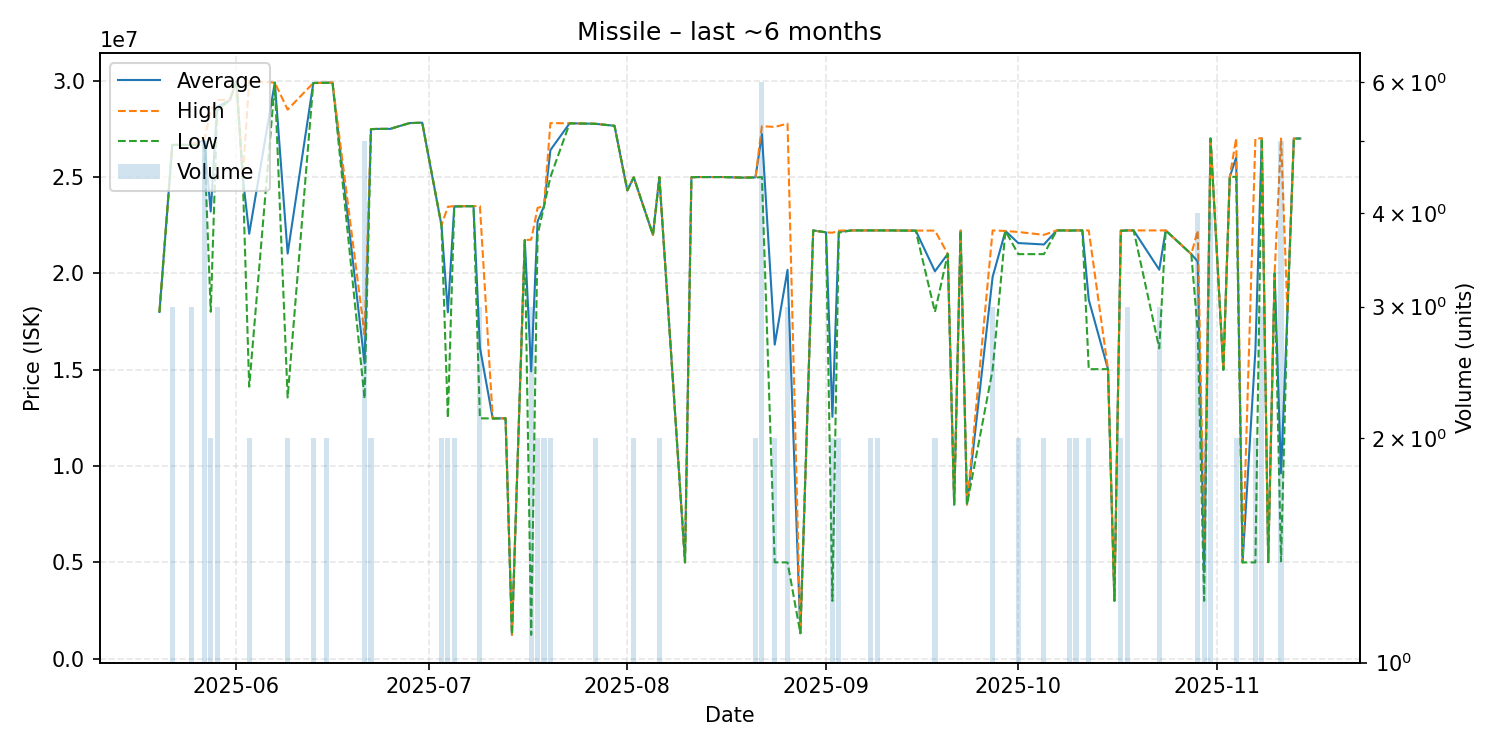

The file beside this chart, header and first rows:
date, average, highest, lowest, order_count, volume
2025-05-20, 18000000, 18000000, 18000000, 1, 1
2025-05-22, 26666667, 26670000, 26660000, 3, 3
2025-05-23, 26670000, 26670000, 26670000, 1, 1
2025-05-25, 26663333, 26670000, 26660000, 3, 3
2025-05-27, 26908000, 26950000, 26670000, 3, 5
2025-05-28, 23210000, 28410000, 18010000, 2, 2
2025-05-29, 28633333, 29000000, 28450000, 3, 3
2025-05-31, 29000000, 29000000, 29000000, 1, 1
2025-06-01, 30000000, 30000000, 30000000, 1, 1
2025-06-02, 25000000, 25000000, 25000000, 1, 1
2025-06-03, 22055000, 29990000, 14120000, 2, 2
2025-06-07, 29900000, 29900000, 29900000, 1, 1
2025-06-09, 21030000, 28500000, 13560000, 2, 2
2025-06-13, 29880000, 29880000, 29880000, 1, 2
2025-06-14, 29890000, 29890000, 29890000, 1, 1
2025-06-15, 29895000, 29900000, 29890000, 2, 2
2025-06-16, 29900000, 29900000, 29900000, 1, 1
2025-06-21, 15332000, 16830000, 13500000, 4, 5
2025-06-22, 27485000, 27490000, 27480000, 2, 2
2025-06-23, 27500000, 27500000, 27500000, 1, 1
2025-06-25, 27500000, 27500000, 27500000, 1, 1
2025-06-28, 27800000, 27800000, 27800000, 1, 1
2025-06-30, 27820000, 27820000, 27820000, 1, 1
2025-07-03, 22500000, 22500000, 22500000, 2, 2
2025-07-04, 17980000, 23460000, 12500000, 2, 2
2025-07-05, 23480000, 23490000, 23470000, 2, 2
2025-07-08, 23490000, 23490000, 23490000, 1, 1
2025-07-09, 16150000, 23490000, 12480000, 3, 3
2025-07-11, 12470000, 12470000, 12470000, 1, 1
2025-07-13, 12480000, 12480000, 12480000, 1, 1
2025-07-14, 1240000, 1240000, 1240000, 1, 1
2025-07-16, 21730000, 21730000, 21730000, 1, 1
2025-07-17, 14913333, 21750000, 1240000, 3, 3
2025-07-18, 22700000, 23400000, 22000000, 2, 2
2025-07-19, 23490000, 23500000, 23480000, 2, 2
2025-07-20, 26400000, 27800000, 25000000, 2, 2
2025-07-23, 27790000, 27790000, 27790000, 1, 1
2025-07-27, 27765000, 27770000, 27760000, 2, 2
2025-07-30, 27660000, 27660000, 27660000, 1, 1
2025-08-01, 24310000, 24310000, 24310000, 1, 1
2025-08-02, 24985000, 24990000, 24980000, 2, 2
2025-08-05, 22000000, 22000000, 22000000, 1, 1
2025-08-06, 24995000, 25000000, 24990000, 2, 2
2025-08-10, 5003000, 5003000, 5003000, 1, 1
2025-08-11, 24990000, 24990000, 24990000, 1, 1
2025-08-12, 25000000, 25000000, 25000000, 1, 1
2025-08-13, 25000000, 25000000, 25000000, 1, 1
2025-08-15, 25000000, 25000000, 25000000, 1, 1
2025-08-16, 25000000, 25000000, 25000000, 1, 1
2025-08-19, 24970000, 24970000, 24970000, 1, 1
2025-08-21, 24985000, 25000000, 24970000, 2, 2
2025-08-22, 27231667, 27640000, 25000000, 4, 6
2025-08-24, 16302500, 27600000, 5005000, 2, 2
2025-08-26, 20183333, 27775000, 5000000, 3, 3
2025-08-28, 1327000, 1327000, 1327000, 1, 1
2025-08-30, 22230000, 22230000, 22230000, 1, 1
2025-09-01, 22130000, 22130000, 22130000, 1, 1
2025-09-02, 12555000, 22110000, 3000000, 2, 2
2025-09-03, 22165000, 22220000, 22110000, 2, 2
2025-09-05, 22230000, 22230000, 22230000, 1, 1
... 44 more rows
